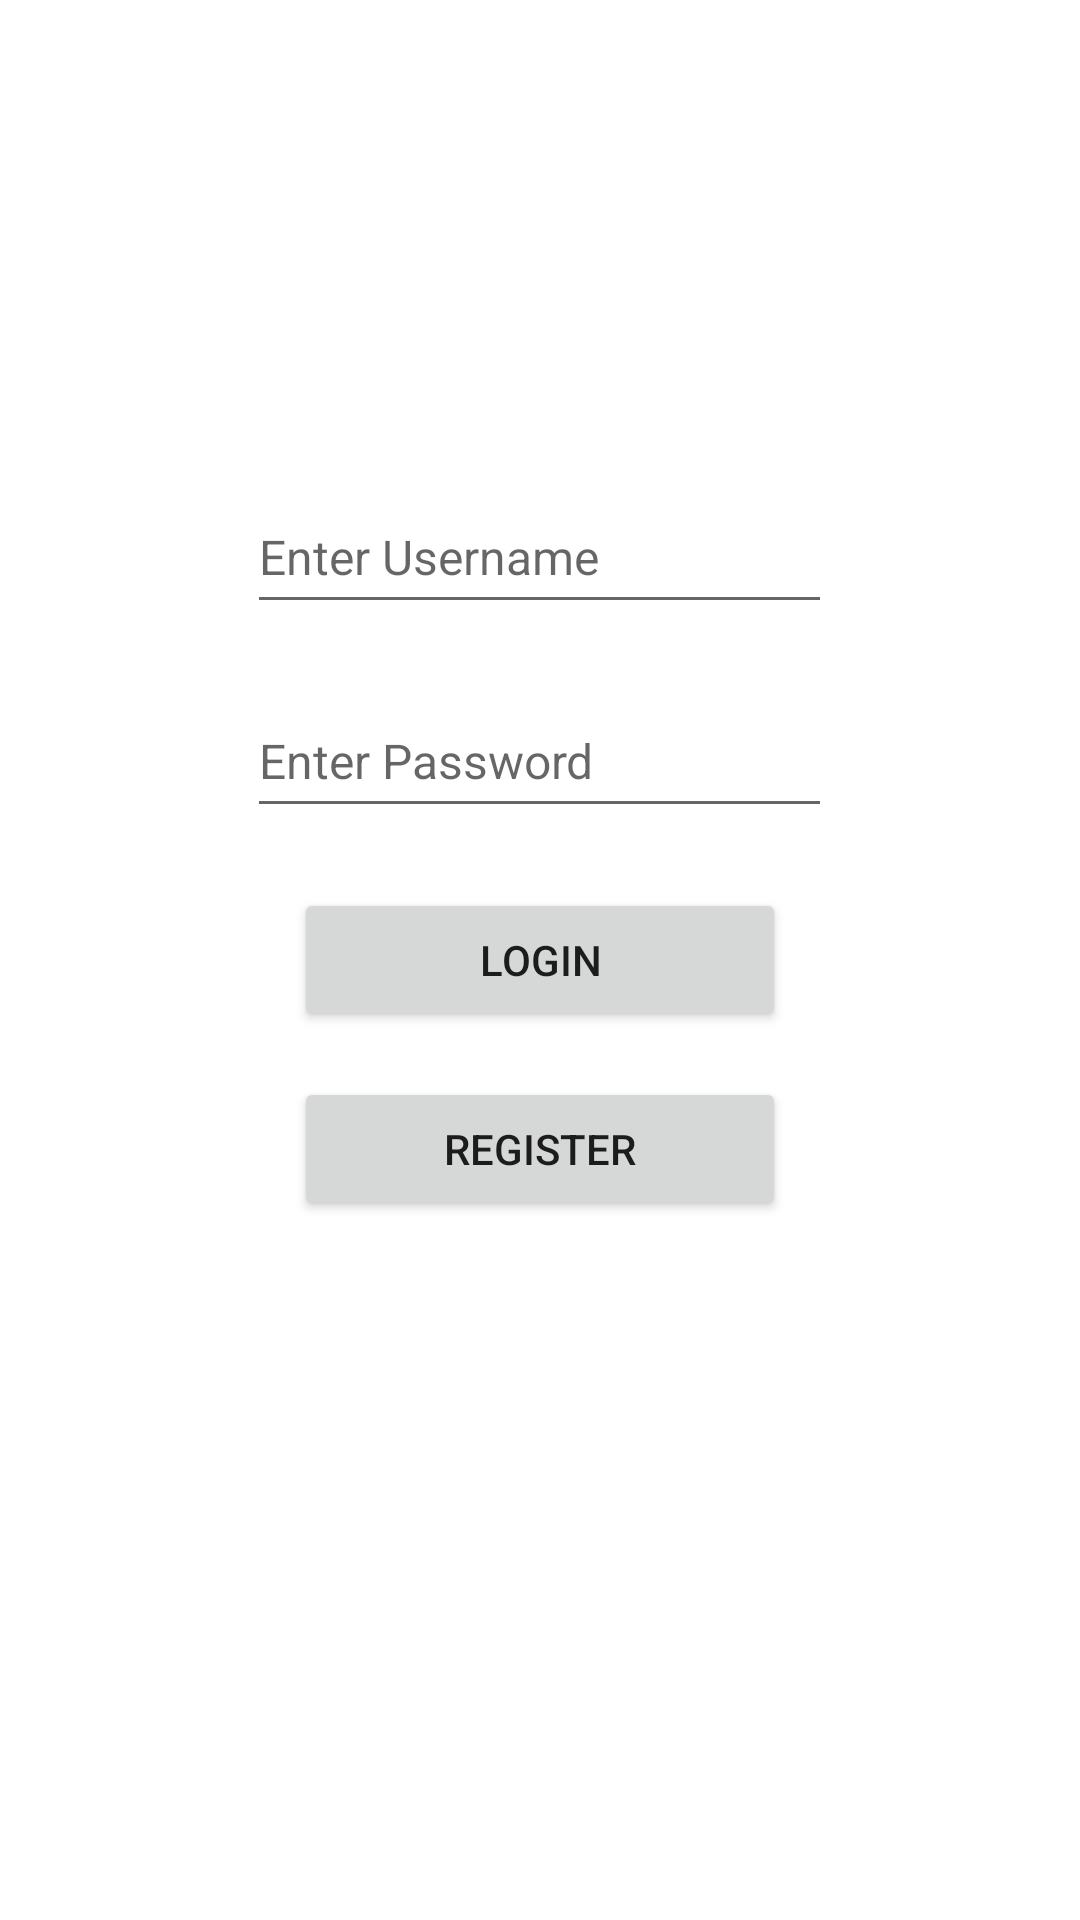

Produce the Android XML layout that renders to this screen, including the resource entries it uses.
<!-- AndroidManifest.xml: application theme Theme.Eventir -->
<!-- res/layout/activity_login.xml -->
<?xml version="1.0" encoding="utf-8"?>
<RelativeLayout xmlns:android="http://schemas.android.com/apk/res/android"
    xmlns:app="http://schemas.android.com/apk/res-auto"
    xmlns:tools="http://schemas.android.com/tools"
    android:layout_width="match_parent"
    android:layout_height="match_parent"
    tools:context=".activities.LoginActivity">

    <EditText
        android:id="@+id/etUsername"
        android:layout_width="195dp"
        android:layout_height="wrap_content"
        android:layout_above="@+id/etPassword"
        android:layout_centerHorizontal="true"
        android:layout_marginBottom="20dp"
        android:hint="Enter Username"
        android:minHeight="48dp"
        android:textSize="16sp" />

    <EditText
        android:id="@+id/etPassword"
        android:layout_width="195dp"
        android:layout_height="wrap_content"
        android:layout_above="@+id/btnLogin"
        android:layout_centerInParent="true"
        android:layout_marginBottom="20dp"
        android:hint="Enter Password"
        android:inputType="textPassword"
        android:minHeight="48dp"
        android:textSize="16sp" />

    <Button
        android:id="@+id/btnLogin"
        android:layout_width="164dp"
        android:layout_height="wrap_content"
        android:layout_centerInParent="true"
        android:layout_weight="1"
        android:text="Login"
        app:cornerRadius="5dp" />

    <Button
        android:id="@+id/btnRegister"
        android:layout_width="164dp"
        android:layout_height="wrap_content"
        android:layout_below="@+id/btnLogin"
        android:layout_centerHorizontal="true"
        android:layout_marginTop="15dp"
        android:text="Register"
        app:cornerRadius="5dp" />
</RelativeLayout>
<!-- resources referenced by this layout -->
<resources>
  <style name="Theme.Eventir" parent="Theme.MaterialComponents.DayNight.DarkActionBar">
          
          <item name="colorPrimary">@color/purple_500</item>
          <item name="colorPrimaryVariant">@color/purple_700</item>
          <item name="colorOnPrimary">@color/white</item>
          
          <item name="colorSecondary">@color/teal_200</item>
          <item name="colorSecondaryVariant">@color/teal_700</item>
          <item name="colorOnSecondary">@color/black</item>
          
          <item name="android:statusBarColor" tools:targetApi="l">?attr/colorPrimaryVariant</item>
          
      </style>
  <color name="purple_500">#FF6200EE</color>
  <color name="purple_700">#FF3700B3</color>
  <color name="white">#FFFFFFFF</color>
  <color name="teal_200">#FF03DAC5</color>
  <color name="teal_700">#FF018786</color>
  <color name="black">#FF000000</color>
</resources>
